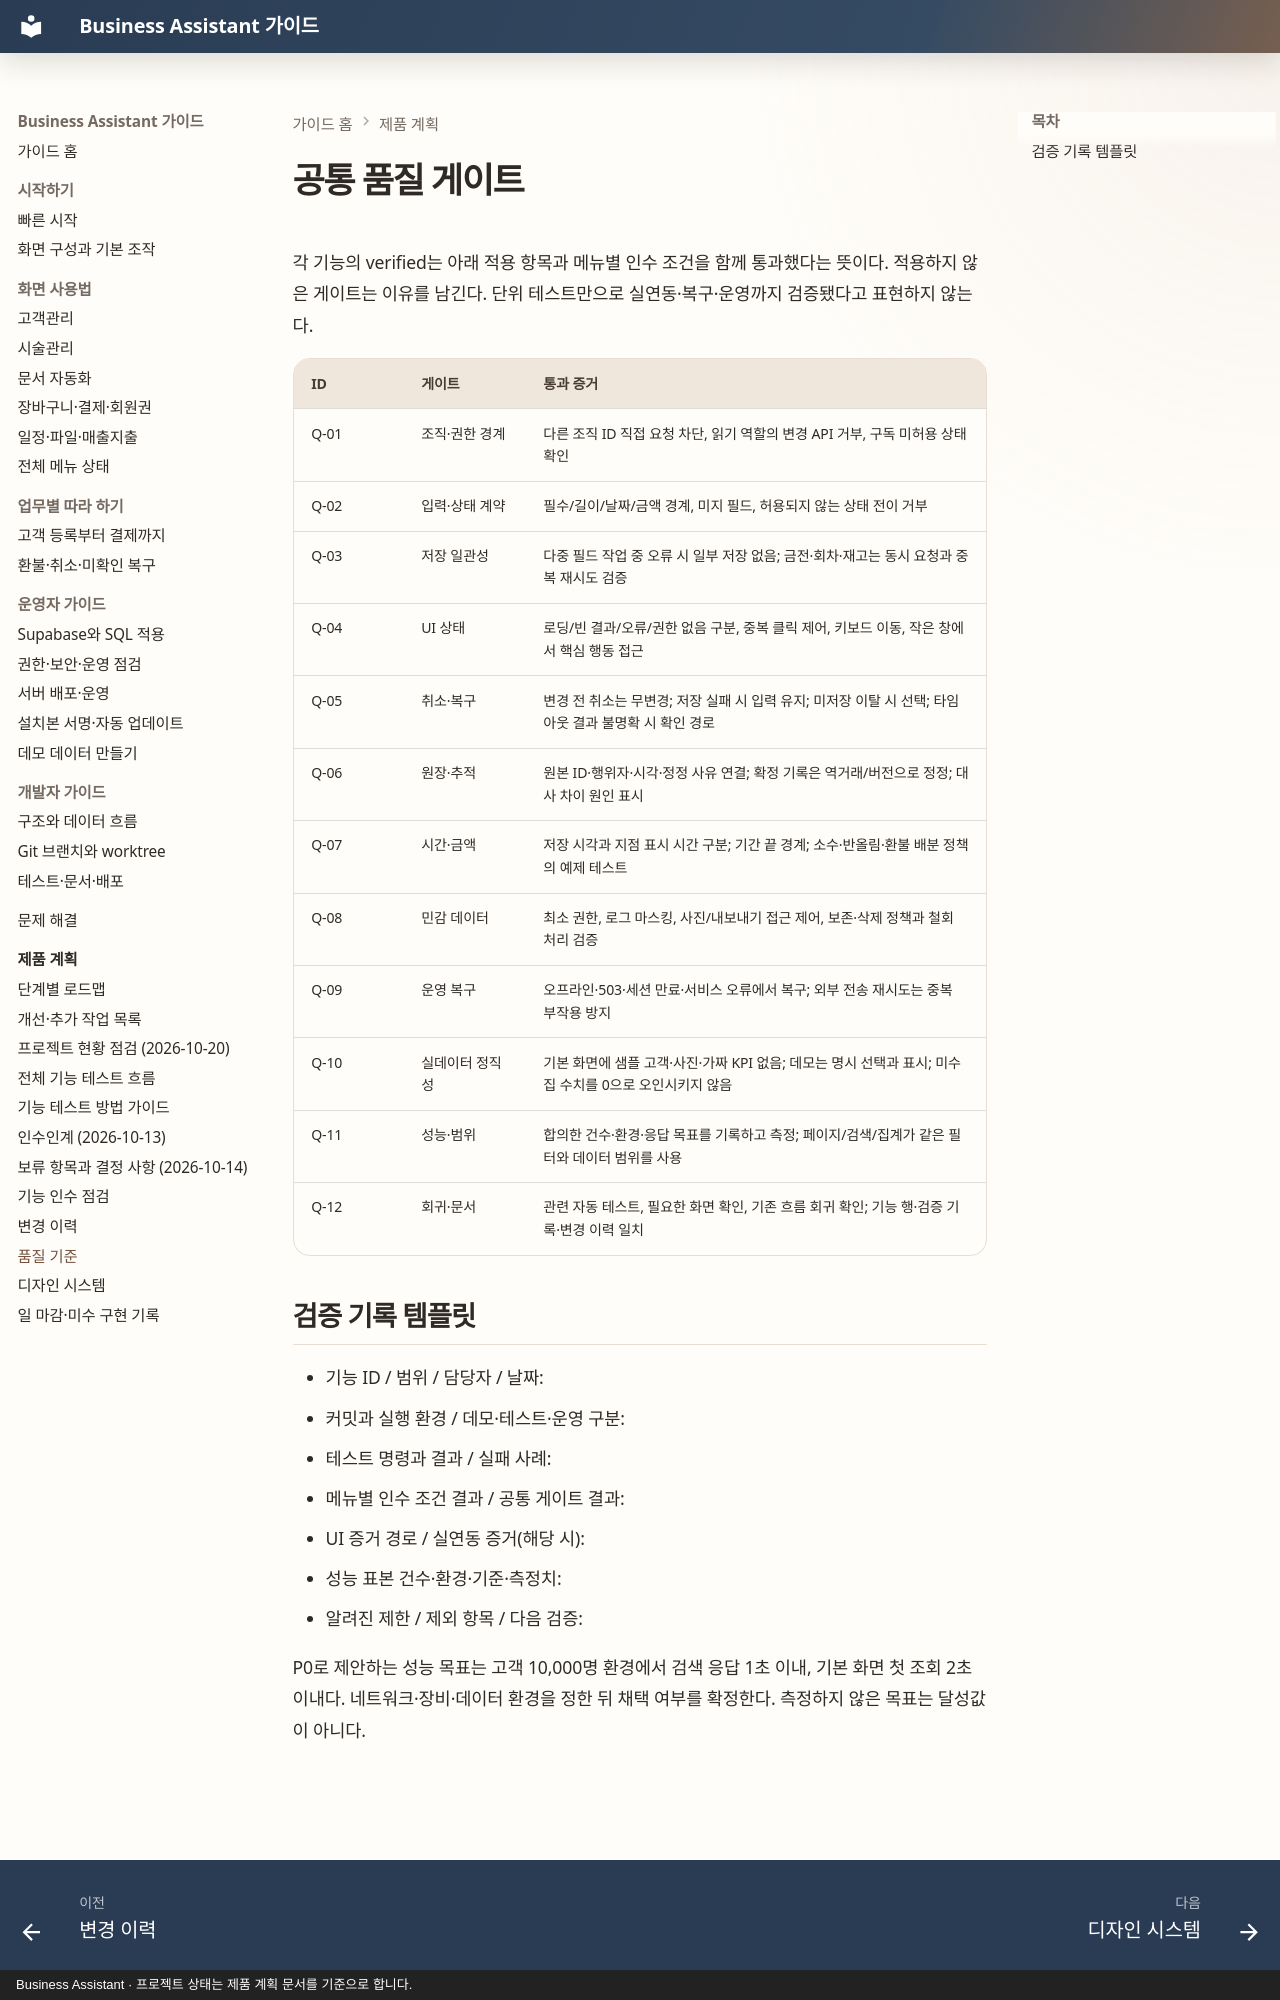

repository: MyungSungKim12/business-assistant · page: product/quality-gates/index.html · generator: mkdocs · copyright: Business Assistant · 프로젝트 상태는 제품 계획 문서를 기준으로 합니다.

# 공통 품질 게이트

각 기능의 verified는 아래 적용 항목과 메뉴별 인수 조건을 함께 통과했다는 뜻이다. 적용하지 않은 게이트는 이유를 남긴다. 단위 테스트만으로 실연동·복구·운영까지 검증됐다고 표현하지 않는다.

| ID | 게이트 | 통과 증거 |
| --- | --- | --- |
| Q-01 | 조직·권한 경계 | 다른 조직 ID 직접 요청 차단, 읽기 역할의 변경 API 거부, 구독 미허용 상태 확인 |
| Q-02 | 입력·상태 계약 | 필수/길이/날짜/금액 경계, 미지 필드, 허용되지 않는 상태 전이 거부 |
| Q-03 | 저장 일관성 | 다중 필드 작업 중 오류 시 일부 저장 없음; 금전·회차·재고는 동시 요청과 중복 재시도 검증 |
| Q-04 | UI 상태 | 로딩/빈 결과/오류/권한 없음 구분, 중복 클릭 제어, 키보드 이동, 작은 창에서 핵심 행동 접근 |
| Q-05 | 취소·복구 | 변경 전 취소는 무변경; 저장 실패 시 입력 유지; 미저장 이탈 시 선택; 타임아웃 결과 불명확 시 확인 경로 |
| Q-06 | 원장·추적 | 원본 ID·행위자·시각·정정 사유 연결; 확정 기록은 역거래/버전으로 정정; 대사 차이 원인 표시 |
| Q-07 | 시간·금액 | 저장 시각과 지점 표시 시간 구분; 기간 끝 경계; 소수·반올림·환불 배분 정책의 예제 테스트 |
| Q-08 | 민감 데이터 | 최소 권한, 로그 마스킹, 사진/내보내기 접근 제어, 보존·삭제 정책과 철회 처리 검증 |
| Q-09 | 운영 복구 | 오프라인·503·세션 만료·서비스 오류에서 복구; 외부 전송 재시도는 중복 부작용 방지 |
| Q-10 | 실데이터 정직성 | 기본 화면에 샘플 고객·사진·가짜 KPI 없음; 데모는 명시 선택과 표시; 미수집 수치를 0으로 오인시키지 않음 |
| Q-11 | 성능·범위 | 합의한 건수·환경·응답 목표를 기록하고 측정; 페이지/검색/집계가 같은 필터와 데이터 범위를 사용 |
| Q-12 | 회귀·문서 | 관련 자동 테스트, 필요한 화면 확인, 기존 흐름 회귀 확인; 기능 행·검증 기록·변경 이력 일치 |
